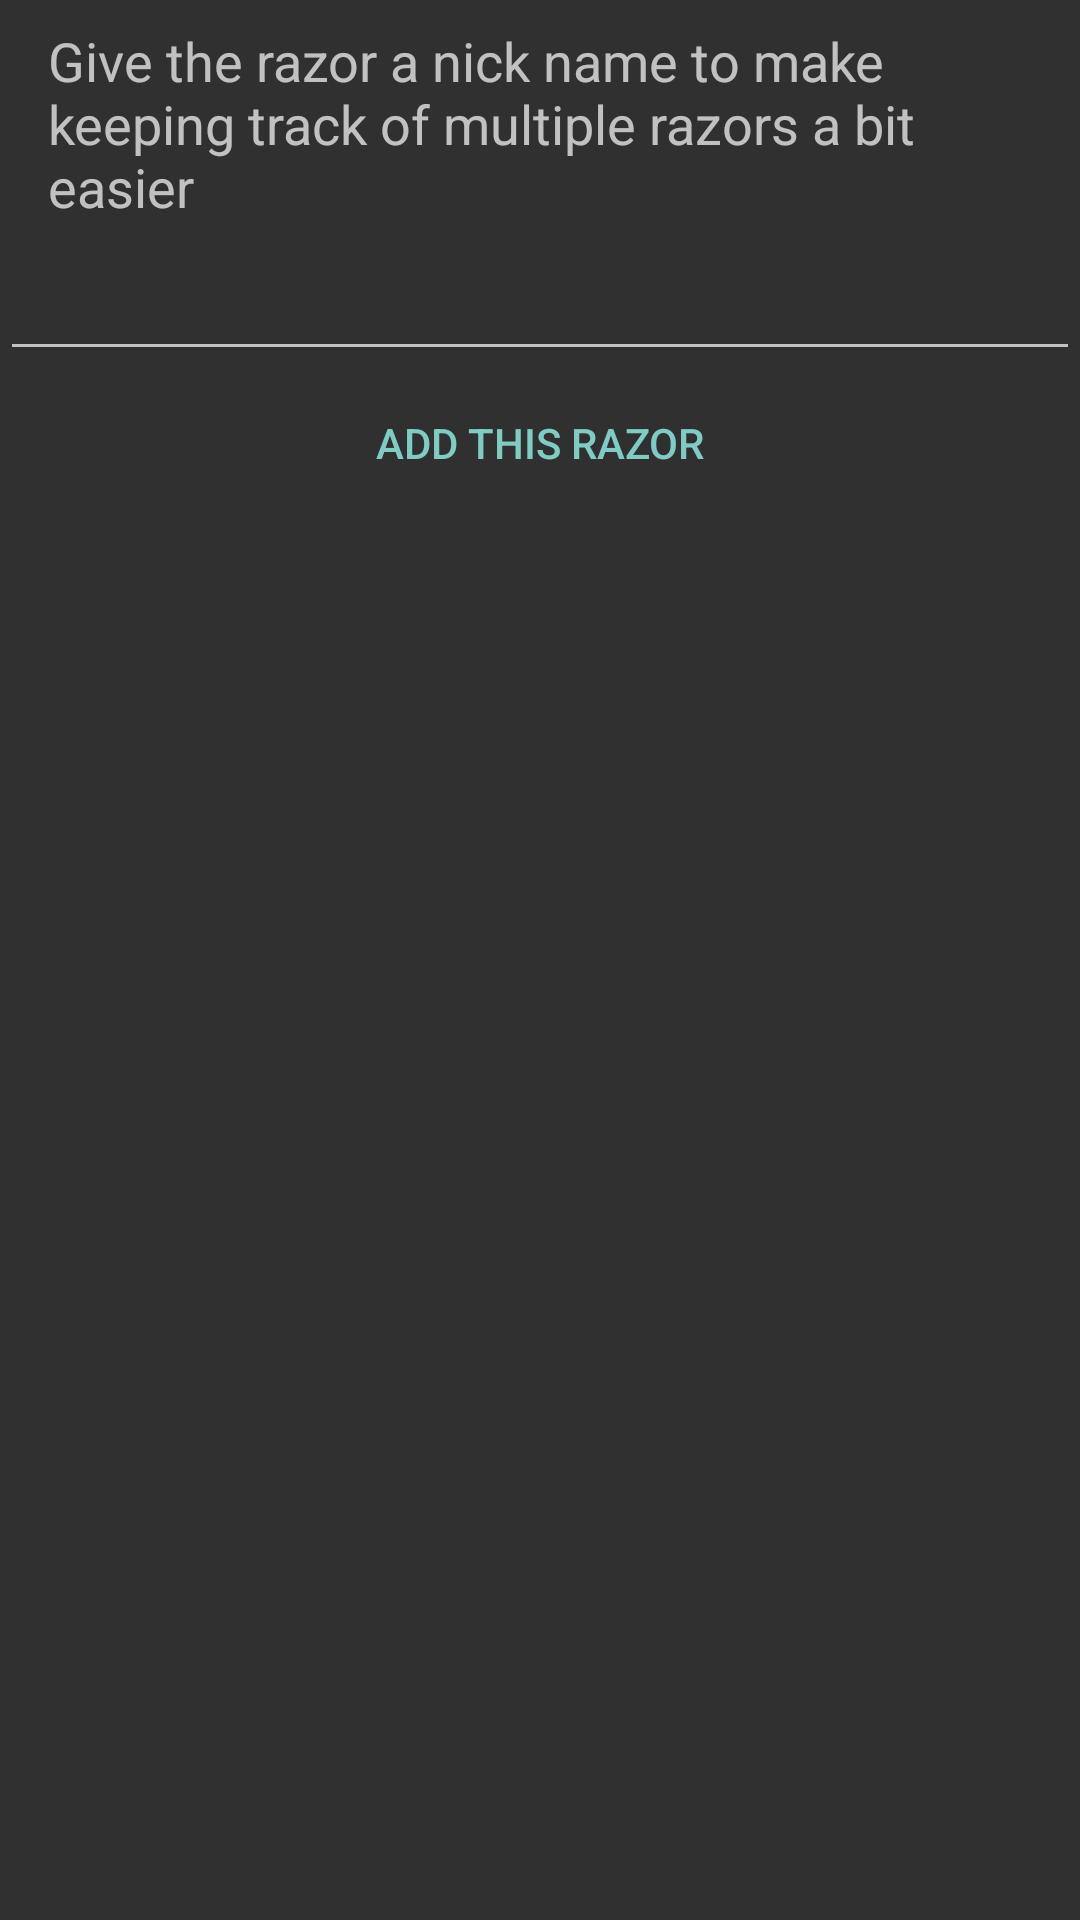

Here is an Android app screen rendered from its layout file. Give the layout XML and the strings, colors and styles it references.
<!-- AndroidManifest.xml: application theme AppTheme -->
<!-- res/layout/fragment_add_razor.xml -->
<LinearLayout xmlns:android="http://schemas.android.com/apk/res/android"
    android:id="@+id/insert_note"
    android:layout_width="wrap_content" android:layout_height="wrap_content"
    android:layout_gravity="center" android:orientation="vertical"  >

    <ScrollView android:id="@+id/scrollView"
        android:layout_width="match_parent"
        android:layout_height="wrap_content"
        android:clipToPadding="false">
        <TextView android:id="@+id/message"
            style="?android:attr/textAppearanceMedium"
            android:layout_width="match_parent"
            android:layout_height="wrap_content"
            android:text="@string/add_razor_dlg_message"
            android:paddingLeft="16dip"
            android:paddingRight="16dip"
            android:paddingTop="8dip"
            android:paddingBottom="8dip"/>
    </ScrollView>

    <EditText
        android:id="@+id/txt_razor_name"
        android:layout_width="match_parent"  android:layout_height="wrap_content"
        android:inputType="textCapSentences"
        android:imeOptions="actionDone" />

    <LinearLayout
        android:layout_width="match_parent"
        android:layout_height="wrap_content"
        style="?android:attr/buttonBarStyle"
        android:orientation="horizontal"  >

        <Button
            android:id="@+id/add_razor_ok"
            style="?android:attr/buttonBarButtonStyle"
            android:layout_width="0dp"
            android:layout_height="wrap_content"
            android:layout_gravity="end"
            android:layout_weight="1"
            android:textSize="14sp"
            android:text="@string/add_razor_dlg_ok" />

    </LinearLayout>

</LinearLayout>
<!-- resources referenced by this layout -->
<resources>
  <string name="add_razor_dlg_message">Give the razor a nick name to make keeping track of multiple razors a bit easier</string>
  <string name="add_razor_dlg_ok">Add this razor</string>
  <style name="AppTheme" parent="AppBaseTheme">
          
      </style>
  <style name="AppBaseTheme" parent="@style/Theme.AppCompat.Light.NoActionBar">
          <item name="colorPrimary">@color/deep_purple_500</item>
          <item name="colorPrimaryDark">@color/deep_purple_900</item>
          <item name="colorAccent">@color/deep_purple_300</item>
          <item name="actionModeBackground">@color/deep_purple_900</item>
          <item name="windowActionModeOverlay">true</item>
          <item name="popupTheme">@style/ThemeOverlay.AppCompat.Light</item>
          <item name="preferenceTheme">@style/PreferenceThemeOverlay</item>
      </style>
  <color name="deep_purple_500">#673AB7</color>
  <color name="deep_purple_900">#311B92</color>
  <color name="deep_purple_300">#9575CD</color>
</resources>
